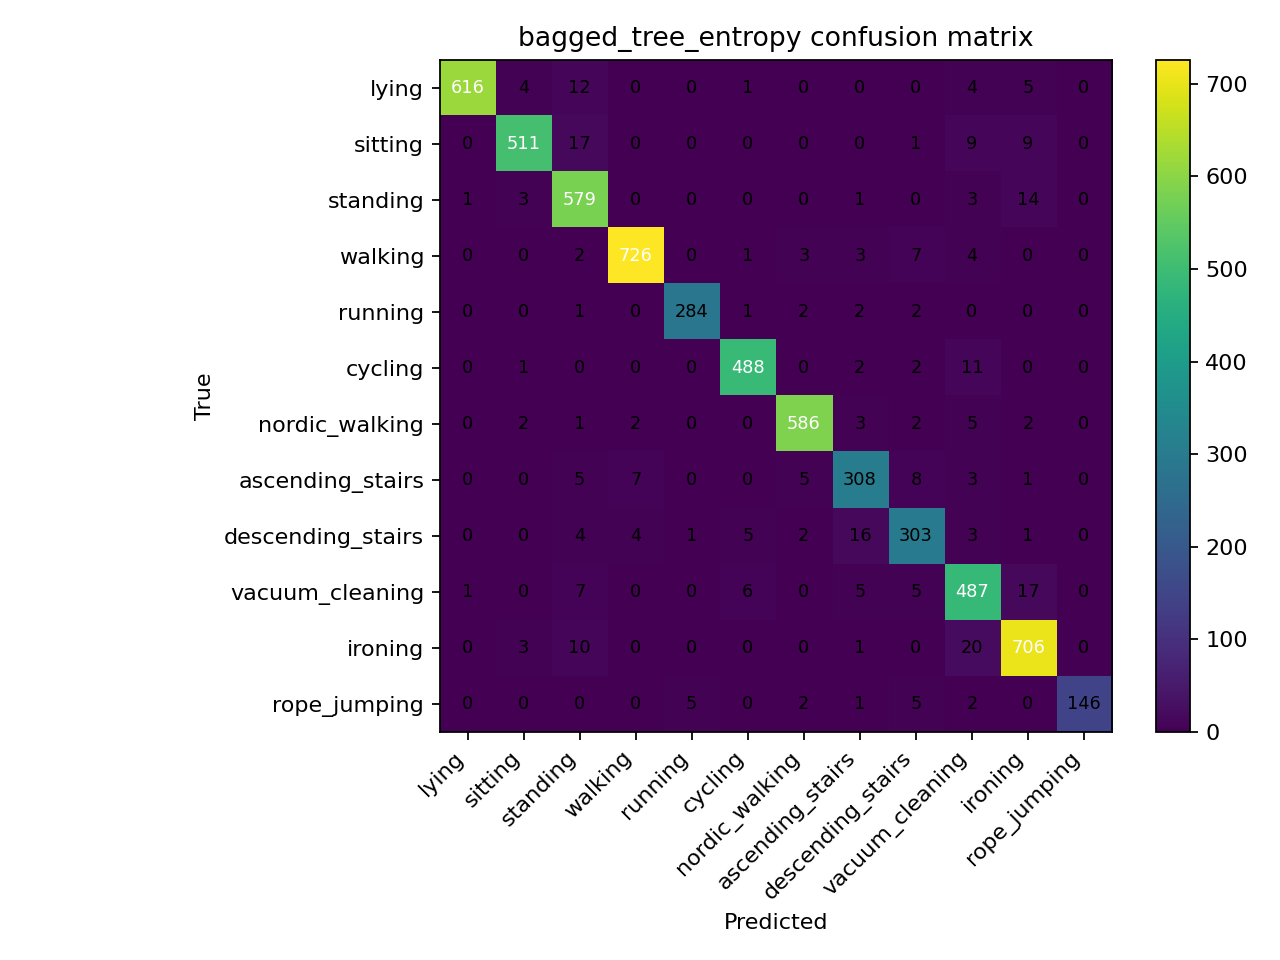

Data behind this chart, as committed beside it:
, lying, sitting, standing, walking, running, cycling, nordic_walking, ascending_stairs, descending_stairs, vacuum_cleaning, ironing, rope_jumping
lying, 616, 4, 12, 0, 0, 1, 0, 0, 0, 4, 5, 0
sitting, 0, 511, 17, 0, 0, 0, 0, 0, 1, 9, 9, 0
standing, 1, 3, 579, 0, 0, 0, 0, 1, 0, 3, 14, 0
walking, 0, 0, 2, 726, 0, 1, 3, 3, 7, 4, 0, 0
running, 0, 0, 1, 0, 284, 1, 2, 2, 2, 0, 0, 0
cycling, 0, 1, 0, 0, 0, 488, 0, 2, 2, 11, 0, 0
nordic_walking, 0, 2, 1, 2, 0, 0, 586, 3, 2, 5, 2, 0
ascending_stairs, 0, 0, 5, 7, 0, 0, 5, 308, 8, 3, 1, 0
descending_stairs, 0, 0, 4, 4, 1, 5, 2, 16, 303, 3, 1, 0
vacuum_cleaning, 1, 0, 7, 0, 0, 6, 0, 5, 5, 487, 17, 0
ironing, 0, 3, 10, 0, 0, 0, 0, 1, 0, 20, 706, 0
rope_jumping, 0, 0, 0, 0, 5, 0, 2, 1, 5, 2, 0, 146
